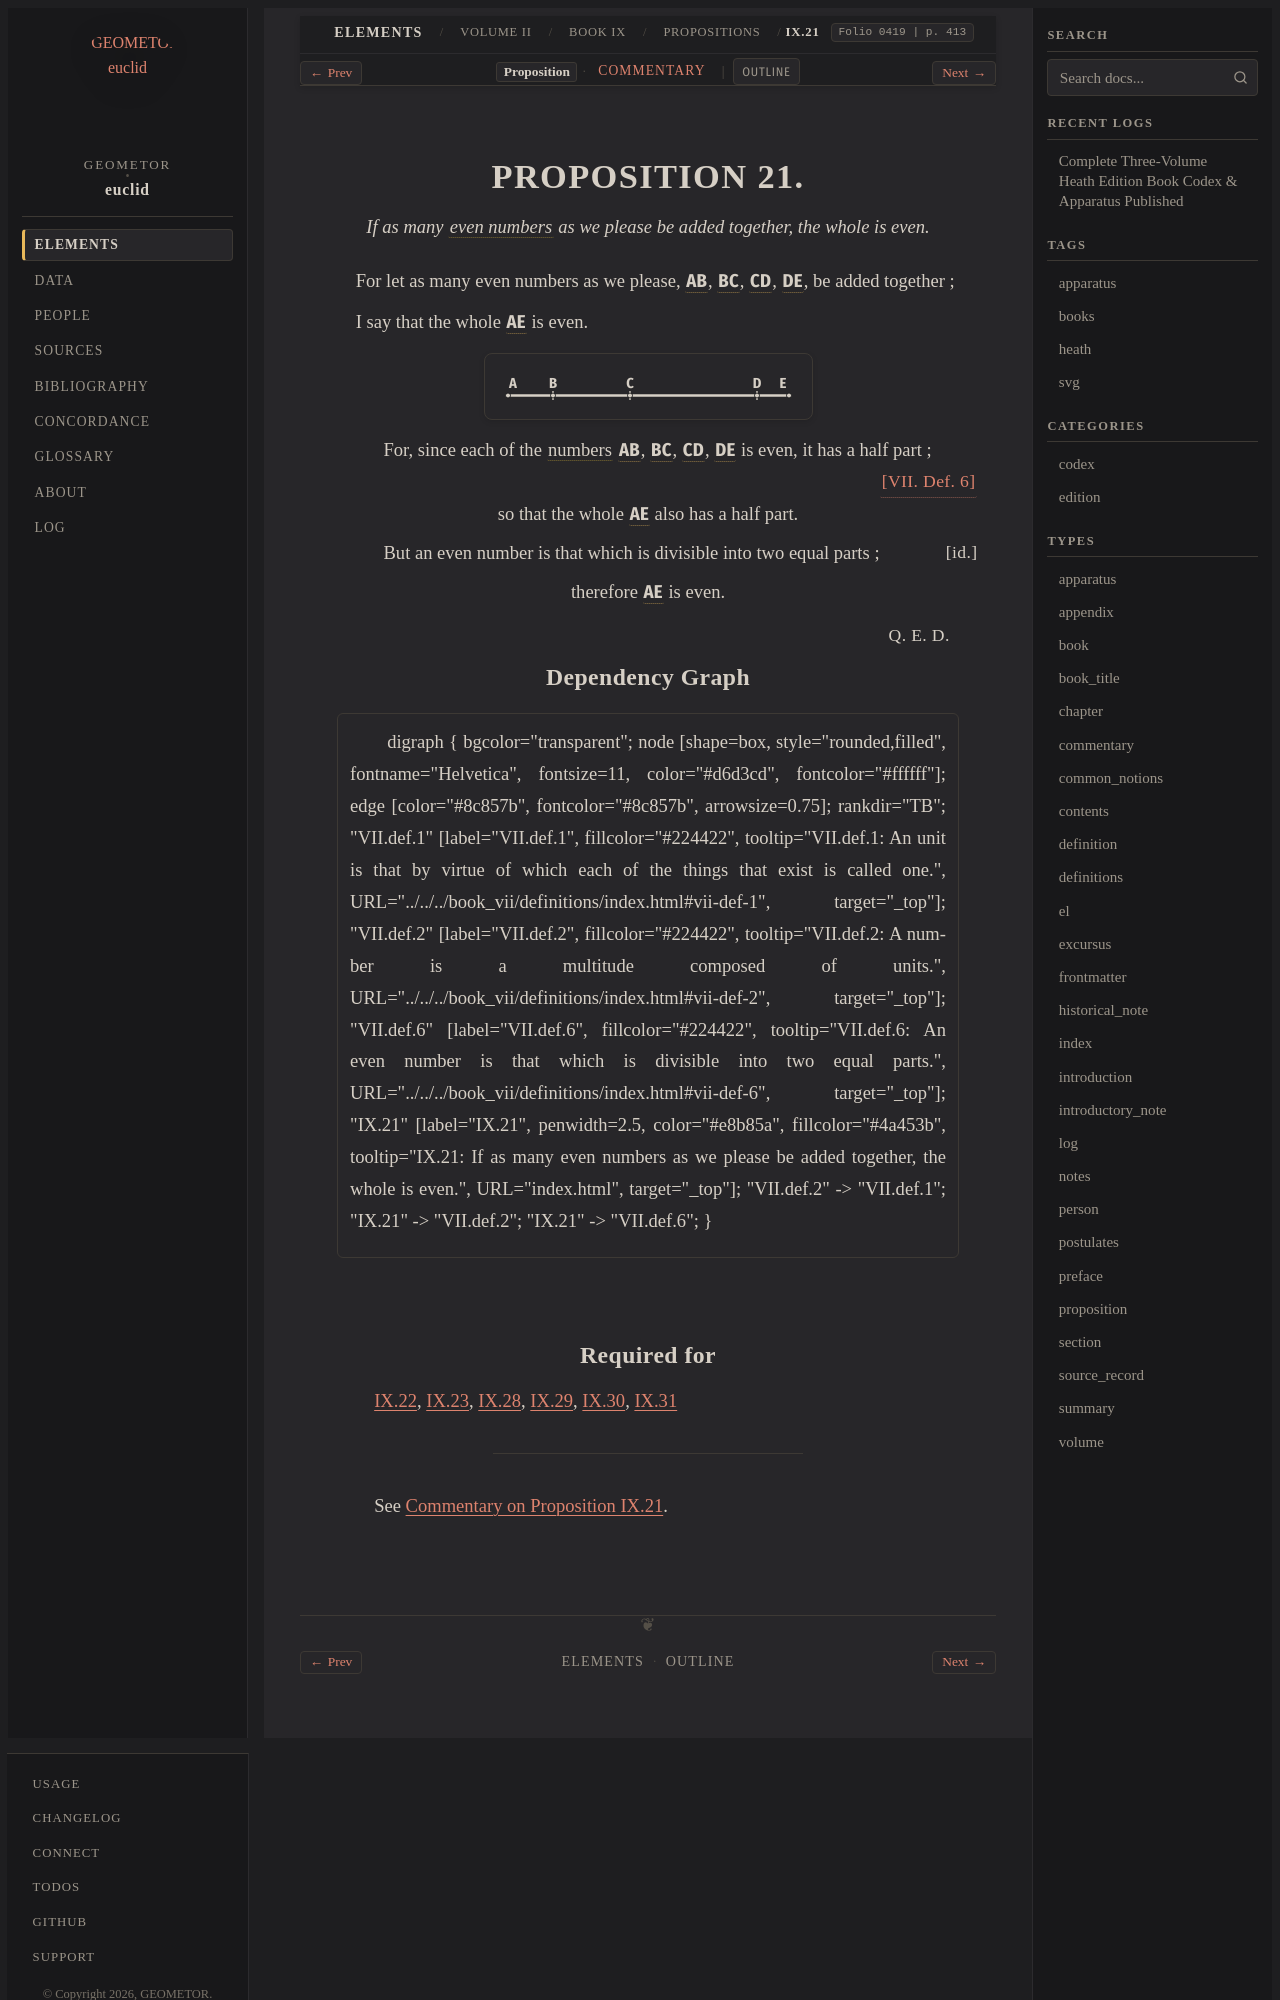

repository: geometor/euclid · page: heath/volume_II/book_ix/propositions/21/index.html · generator: sphinx

:canonical_id: IX.21
:volume: II
:book: IX
:proposition: 21
:type: proposition
:title: Proposition IX.21
:folios: 0419
:folio: 0419
:page: 413
:pages: 413
:dependencies: VII.def.2, VII.def.6

.. _IX.21:

.. folio:: 0419
   :page: 413

PROPOSITION 21.
===============

.. enunciation::

   If as many :term:`even numbers <even-number>` as we please be added together, the whole is even.

For let as many even numbers as we please, :g:`AB <0419.g1:/ A B />`, :g:`BC <0419.g1:/ B C />`, :g:`CD <0419.g1:/ C D />`, :g:`DE <0419.g1:/ D E />`, be added together ;

I say that the whole :g:`AE <0419.g1:/ A E />` is even.

.. picture:: 0419.g1.svg
   :alt: Book IX, Proposition 21

.. subclause::

   For, since each of the :term:`numbers <number>` :g:`AB <0419.g1:/ A B />`, :g:`BC <0419.g1:/ B C />`, :g:`CD <0419.g1:/ C D />`, :g:`DE <0419.g1:/ D E />` is even, it has a half part ; :just:`[VII. Def. 6] <VII.def.6>`

.. assertion::

   so that the whole :g:`AE <0419.g1:/ A E />` also has a half part.

.. subclause::

   But an even number is that which is divisible into two equal parts ; :just:`[id.]`

.. assertion::

   therefore :g:`AE <0419.g1:/ A E />` is even.

.. qed::

   :just:`Q. E. D.`

Dependency Graph
----------------

.. graphviz::

   digraph {
     bgcolor="transparent";
     node [shape=box, style="rounded,filled", fontname="Helvetica", fontsize=11, color="#d6d3cd", fontcolor="#ffffff"];
     edge [color="#8c857b", fontcolor="#8c857b", arrowsize=0.75];
     rankdir="TB";
     "VII.def.1" [label="VII.def.1", fillcolor="#224422", tooltip="VII.def.1: An unit is that by virtue of which each of the things that exist is called one.", URL="../../../book_vii/definitions/index.html#vii-def-1", target="_top"];
     "VII.def.2" [label="VII.def.2", fillcolor="#224422", tooltip="VII.def.2: A number is a multitude composed of units.", URL="../../../book_vii/definitions/index.html#vii-def-2", target="_top"];
     "VII.def.6" [label="VII.def.6", fillcolor="#224422", tooltip="VII.def.6: An even number is that which is divisible into two equal parts.", URL="../../../book_vii/definitions/index.html#vii-def-6", target="_top"];
     "IX.21" [label="IX.21", penwidth=2.5, color="#e8b85a", fillcolor="#4a453b", tooltip="IX.21: If as many even numbers as we please be added together, the whole is even.", URL="index.html", target="_top"];
     "VII.def.2" -> "VII.def.1";
     "IX.21" -> "VII.def.2";
     "IX.21" -> "VII.def.6";
   }
